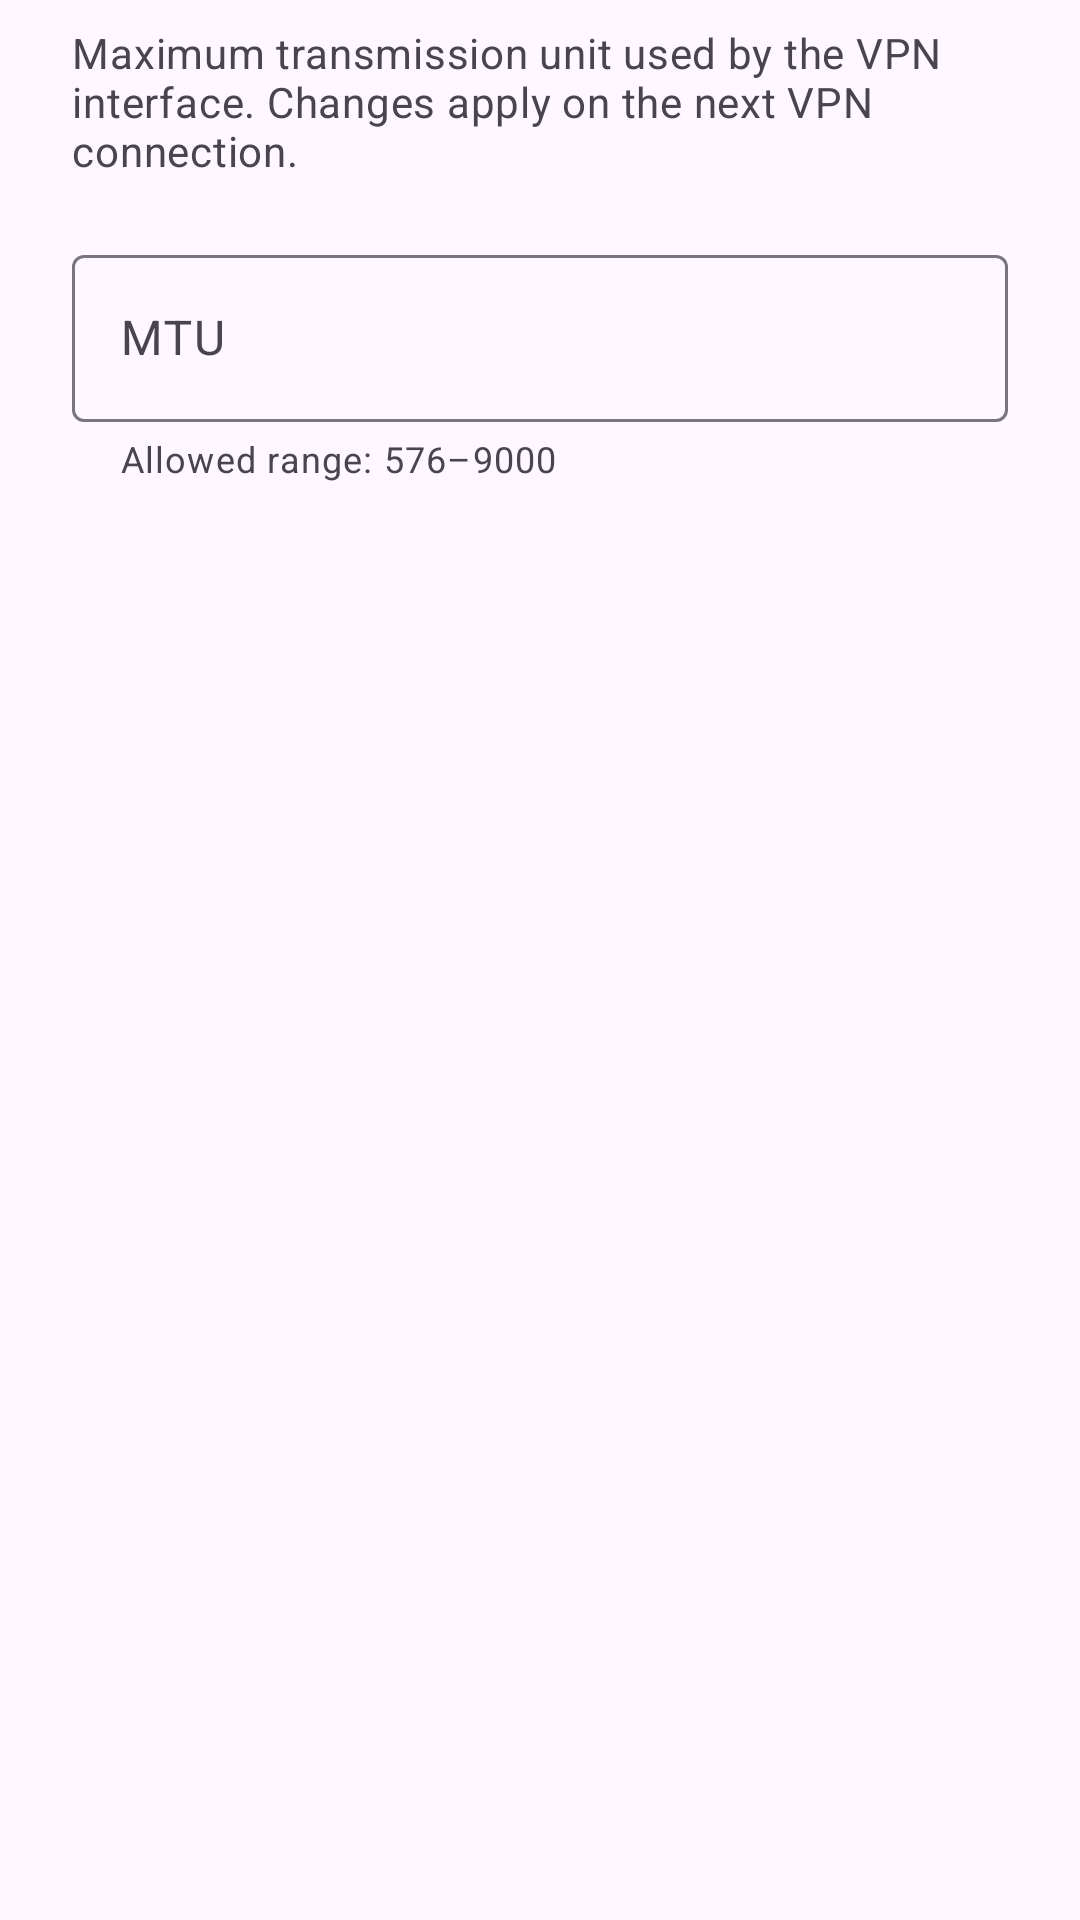

Layout XML and referenced resources for this Android screen:
<!-- AndroidManifest.xml: application theme Theme.Xelvra -->
<!-- res/layout/dialog_mtu.xml -->
<?xml version="1.0" encoding="utf-8"?>
<LinearLayout
    xmlns:android="http://schemas.android.com/apk/res/android"
    xmlns:app="http://schemas.android.com/apk/res-auto"
    android:layout_width="match_parent"
    android:layout_height="wrap_content"
    android:orientation="vertical"
    android:paddingStart="24dp"
    android:paddingTop="8dp"
    android:paddingEnd="24dp"
    android:paddingBottom="8dp">

    <TextView
        android:layout_width="match_parent"
        android:layout_height="wrap_content"
        android:layout_marginBottom="20dp"
        android:text="@string/settings_mtu_description"
        android:textAppearance="?attr/textAppearanceBodyMedium"
        android:textColor="?attr/colorOnSurfaceVariant" />

    <com.google.android.material.textfield.TextInputLayout
        android:id="@+id/mtu_input_layout"
        style="@style/Widget.Material3.TextInputLayout.OutlinedBox"
        android:layout_width="match_parent"
        android:layout_height="wrap_content"
        android:hint="@string/settings_mtu"
        app:helperText="@string/settings_mtu_helper">

        <com.google.android.material.textfield.TextInputEditText
            android:id="@+id/mtu_input"
            android:layout_width="match_parent"
            android:layout_height="wrap_content"
            android:digits="0123456789"
            android:imeOptions="actionDone"
            android:inputType="number"
            android:maxLength="4"
            android:maxLines="1"
            android:singleLine="true" />

    </com.google.android.material.textfield.TextInputLayout>

</LinearLayout>
<!-- resources referenced by this layout -->
<resources>
  <string name="settings_mtu">MTU</string>
  <string name="settings_mtu_description">Maximum transmission unit used by the VPN interface. Changes apply on the next VPN connection.</string>
  <string name="settings_mtu_helper">Allowed range: 576–9000</string>
  <style name="Theme.Xelvra" parent="Theme.Material3.DayNight.NoActionBar">
          <item name="android:windowLightStatusBar">?attr/isLightTheme</item>
      </style>
</resources>
